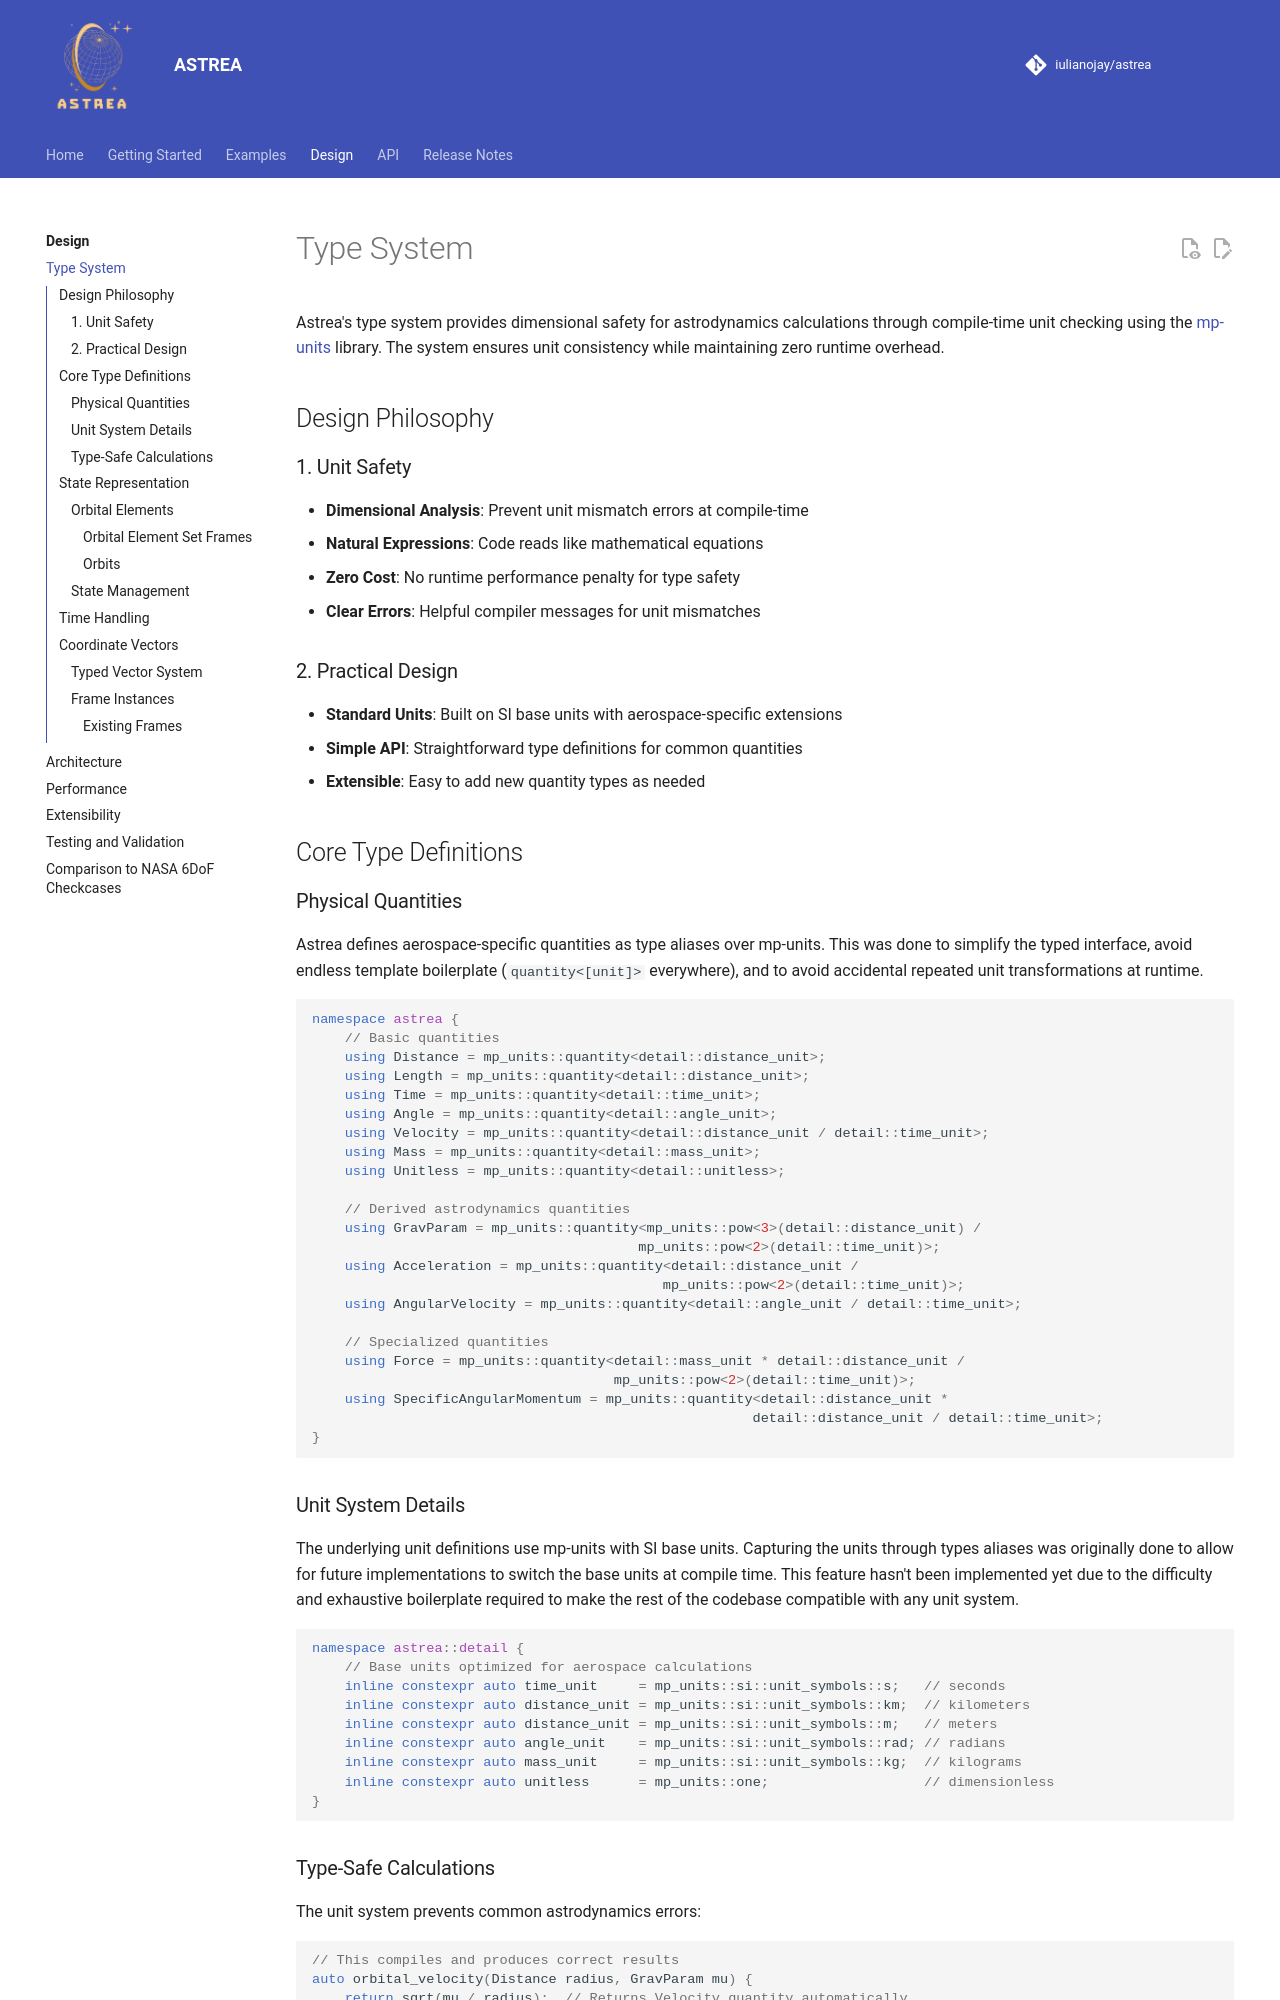

repository: iulianojay/astrea · page: design/type_system/index.html · generator: mkdocs

# Type System

Astrea's type system provides dimensional safety for astrodynamics calculations through compile-time unit checking using the [mp-units](https://github.com/mpusz/mp-units) library. The system ensures unit consistency while maintaining zero runtime overhead.

## Design Philosophy

### 1. Unit Safety
- **Dimensional Analysis**: Prevent unit mismatch errors at compile-time
- **Natural Expressions**: Code reads like mathematical equations
- **Zero Cost**: No runtime performance penalty for type safety
- **Clear Errors**: Helpful compiler messages for unit mismatches

### 2. Practical Design
- **Standard Units**: Built on SI base units with aerospace-specific extensions
- **Simple API**: Straightforward type definitions for common quantities
- **Extensible**: Easy to add new quantity types as needed

## Core Type Definitions

### Physical Quantities

Astrea defines aerospace-specific quantities as type aliases over mp-units. This was done to simplify the typed interface, avoid endless template boilerplate (`quantity<[unit]>` everywhere), and to avoid accidental repeated unit transformations at runtime.

```cpp
namespace astrea {
    // Basic quantities
    using Distance = mp_units::quantity<detail::distance_unit>;        
    using Length = mp_units::quantity<detail::distance_unit>;    
    using Time = mp_units::quantity<detail::time_unit>;               
    using Angle = mp_units::quantity<detail::angle_unit>;             
    using Velocity = mp_units::quantity<detail::distance_unit / detail::time_unit>;
    using Mass = mp_units::quantity<detail::mass_unit>;              
    using Unitless = mp_units::quantity<detail::unitless>;        

    // Derived astrodynamics quantities
    using GravParam = mp_units::quantity<mp_units::pow<3>(detail::distance_unit) /
                                        mp_units::pow<2>(detail::time_unit)>;
    using Acceleration = mp_units::quantity<detail::distance_unit /
                                           mp_units::pow<2>(detail::time_unit)>;
    using AngularVelocity = mp_units::quantity<detail::angle_unit / detail::time_unit>;

    // Specialized quantities
    using Force = mp_units::quantity<detail::mass_unit * detail::distance_unit /
                                     mp_units::pow<2>(detail::time_unit)>;
    using SpecificAngularMomentum = mp_units::quantity<detail::distance_unit *
                                                      detail::distance_unit / detail::time_unit>;
}
```

### Unit System Details

The underlying unit definitions use mp-units with SI base units. Capturing the units through types aliases was originally done to allow for future implementations to switch the base units at compile time. This feature hasn't been implemented yet due to the difficulty and exhaustive boilerplate required to make the rest of the codebase compatible with any unit system. 

```cpp
namespace astrea::detail {
    // Base units optimized for aerospace calculations
    inline constexpr auto time_unit     = mp_units::si::unit_symbols::s;   // seconds
    inline constexpr auto distance_unit = mp_units::si::unit_symbols::km;  // kilometers
    inline constexpr auto distance_unit = mp_units::si::unit_symbols::m;   // meters
    inline constexpr auto angle_unit    = mp_units::si::unit_symbols::rad; // radians
    inline constexpr auto mass_unit     = mp_units::si::unit_symbols::kg;  // kilograms
    inline constexpr auto unitless      = mp_units::one;                   // dimensionless
}
```

### Type-Safe Calculations

The unit system prevents common astrodynamics errors:

```cpp
// This compiles and produces correct results
auto orbital_velocity(Distance radius, GravParam mu) {
    return sqrt(mu / radius);  // Returns Velocity quantity automatically
}

// This fails to compile - unit mismatch detected
auto invalid_calculation(Distance radius, Time time) {
    return radius + time;  // ERROR: Cannot add distance and time
}

// Automatic unit conversions where appropriate
Distance altitude = 400.0 * nmi;  // 400 nautical miles
```

## State Representation
